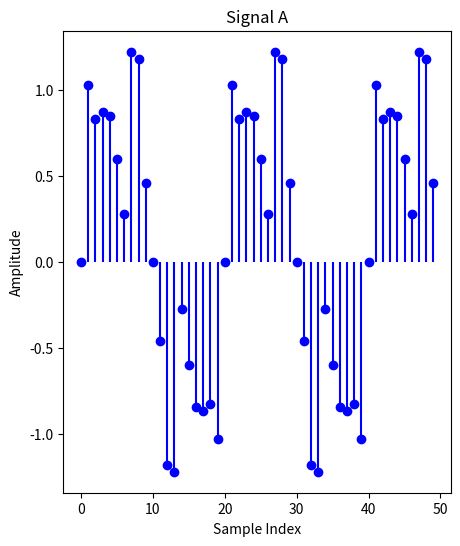
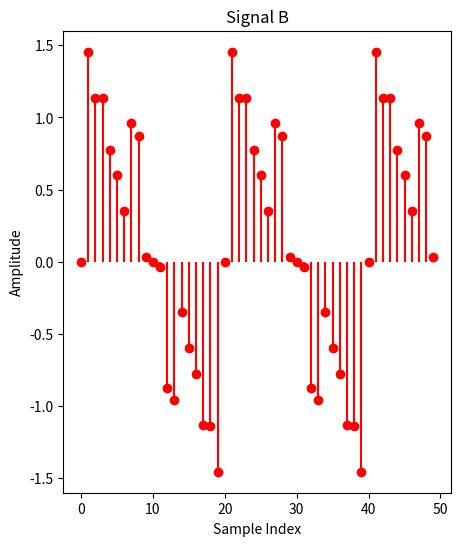

Python code for these plots, in order:
import numpy as np
import matplotlib.pyplot as plt
n=50
samples = np.arange(n) 
sampling_rate=100
wave_velocity=8000



#use this function to generate signal_A and signal_B with a random shift
def generate_signals(frequency=5):

    noise_freqs = [15, 30, 45]  # Default noise frequencies in Hz

    amplitudes = [0.5, 0.3, 0.1]  # Default noise amplitudes
    noise_freqs2 = [10, 20, 40] 
    amplitudes2 = [0.3, 0.2, 0.1]
    
     # Discrete sample indices
    dt = 1 / sampling_rate  # Sampling interval in seconds
    time = samples * dt  # Time points corresponding to each sample

    # Original clean signal (sinusoidal)
    original_signal = np.sin(2 * np.pi * frequency * time)

    # Adding noise
    noise_for_sigal_A = sum(amplitude * np.sin(2 * np.pi * noise_freq * time)
                for noise_freq, amplitude in zip(noise_freqs, amplitudes))
    noise_for_sigal_B = sum(amplitude * np.sin(2 * np.pi * noise_freq * time)
                for noise_freq, amplitude in zip(noise_freqs2, amplitudes2))
    signal_A = original_signal + noise_for_sigal_A 
    noisy_signal_B = signal_A + noise_for_sigal_B

    # Applying random shift
    shift_samples = np.random.randint(-n // 2, n // 2)  # Random shift
    print(f"Shift Samples: {shift_samples}")
    signal_B = np.roll(noisy_signal_B, shift_samples)
    
    return signal_A, signal_B
#implement other functions and logic

#plot the signals
def plot_original_signal(signal, title, color):
   
    plt.figure(figsize=(5, 6))
    plt.stem(samples, signal, linefmt=color, markerfmt=color, basefmt=" ")
    plt.xlabel("Sample Index")
    plt.ylabel("Amplitude")
    plt.title(title)
    plt.show()

def plot_magnitude_spectrum(dft_signal, title, color):
    magnitudes = np.abs(dft_signal)
    plt.figure(figsize=(8, 6))
    plt.stem(np.arange(n), magnitudes, linefmt=color, markerfmt=color, basefmt=" ")
    plt.xlabel("Frequency Bin")
    plt.ylabel("Magnitude")
    plt.title(title)
    plt.show()


    


signal_A,signal_B=generate_signals()
plot_original_signal(signal_A, "Signal A", "b")
plot_original_signal(signal_B, "Signal B", "r")
